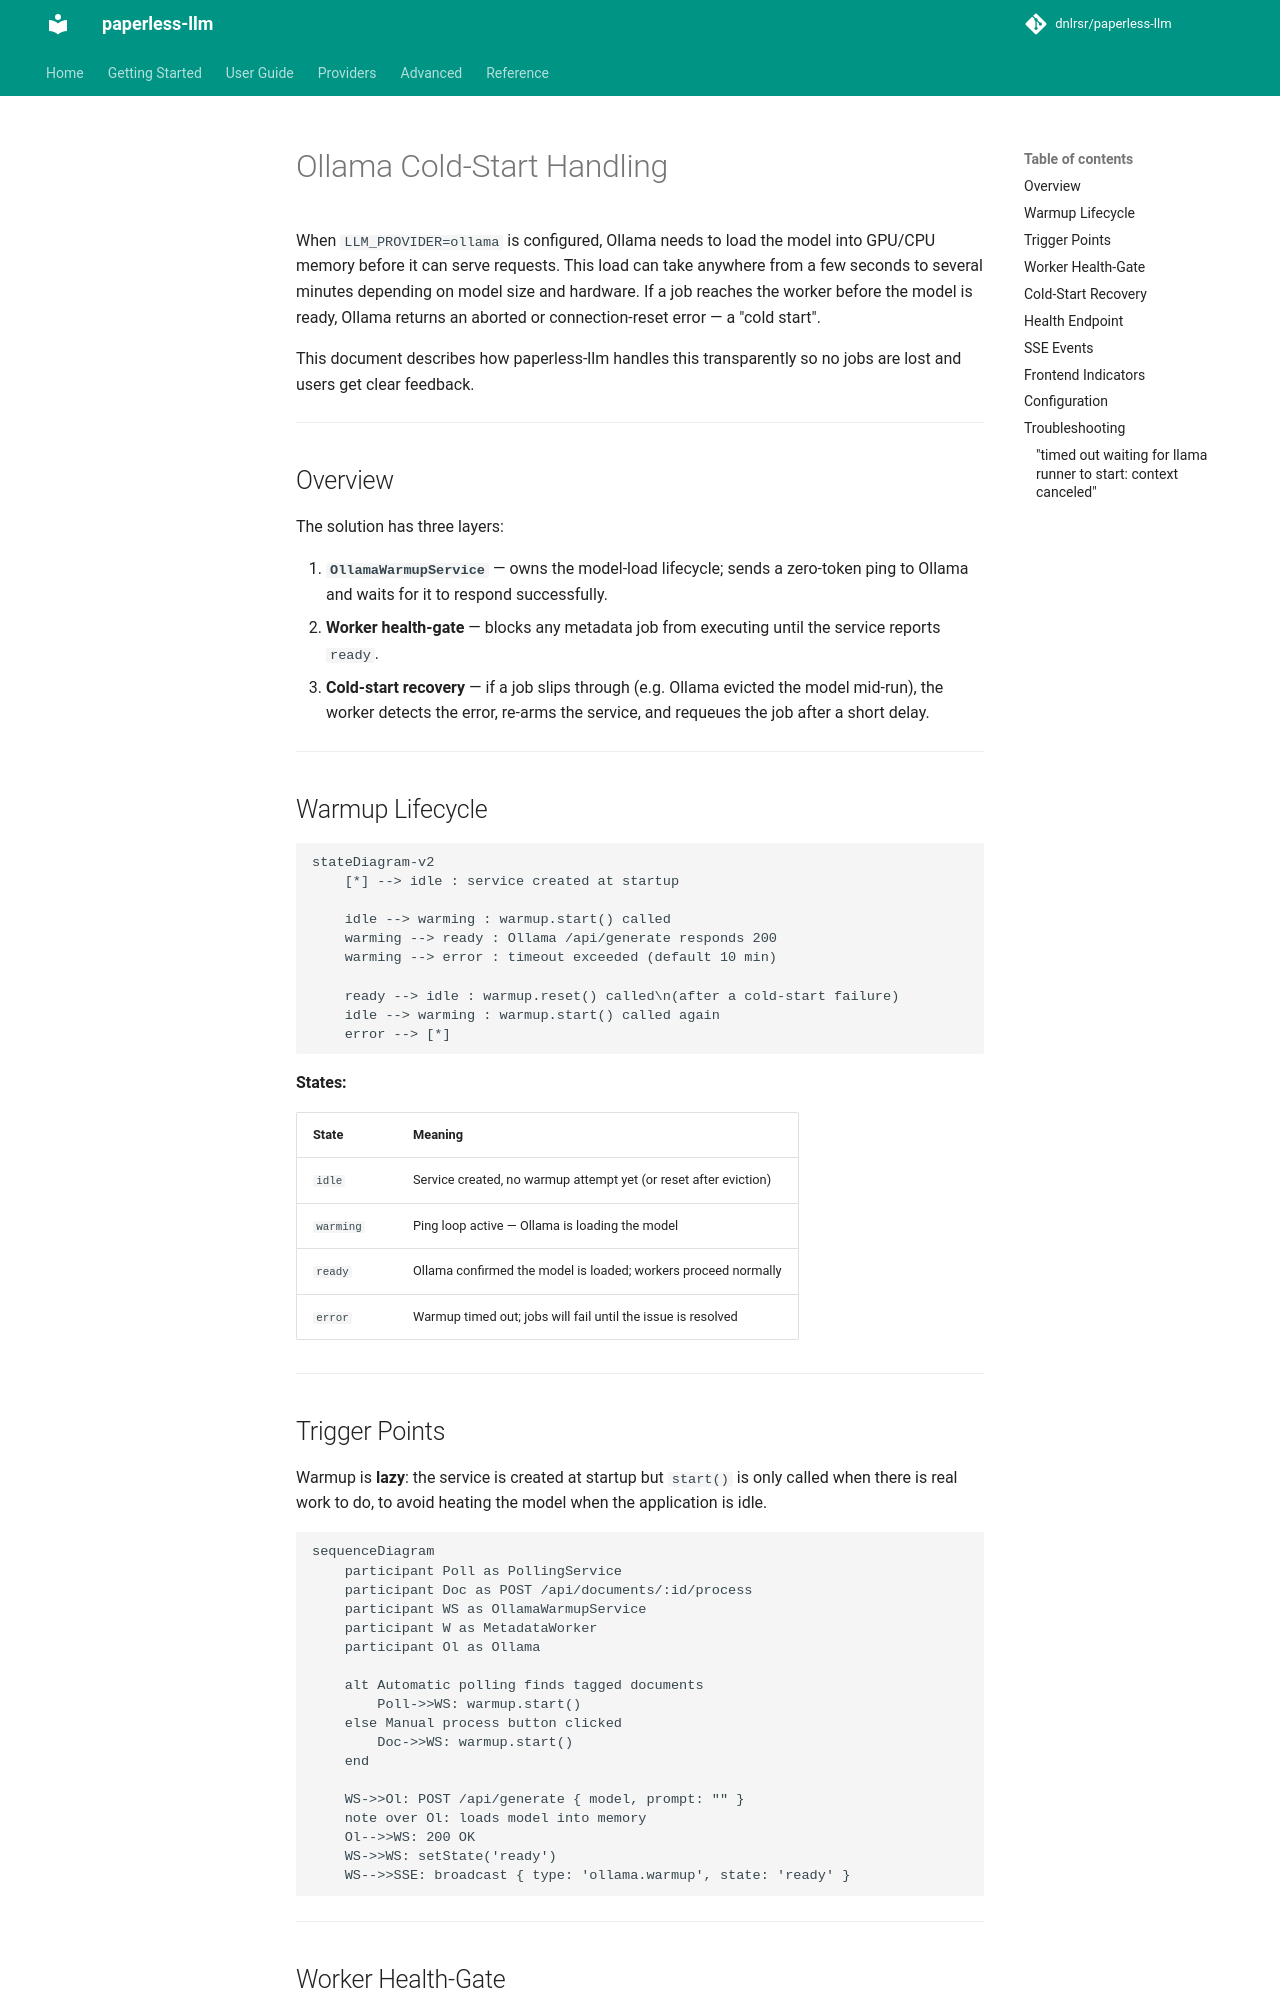

repository: dnlrsr/paperless-llm · page: ollama-cold-start/index.html · generator: mkdocs

# Ollama Cold-Start Handling

When `LLM_PROVIDER=ollama` is configured, Ollama needs to load the model into GPU/CPU memory before it can serve requests. This load can take anywhere from a few seconds to several minutes depending on model size and hardware. If a job reaches the worker before the model is ready, Ollama returns an aborted or connection-reset error — a "cold start".

This document describes how paperless-llm handles this transparently so no jobs are lost and users get clear feedback.

---

## Overview

The solution has three layers:

1. **`OllamaWarmupService`** — owns the model-load lifecycle; sends a zero-token ping to Ollama and waits for it to respond successfully.
2. **Worker health-gate** — blocks any metadata job from executing until the service reports `ready`.
3. **Cold-start recovery** — if a job slips through (e.g. Ollama evicted the model mid-run), the worker detects the error, re-arms the service, and requeues the job after a short delay.

---

## Warmup Lifecycle

```mermaid
stateDiagram-v2
    [*] --> idle : service created at startup

    idle --> warming : warmup.start() called
    warming --> ready : Ollama /api/generate responds 200
    warming --> error : timeout exceeded (default 10 min)

    ready --> idle : warmup.reset() called\n(after a cold-start failure)
    idle --> warming : warmup.start() called again
    error --> [*]
```

**States:**

| State | Meaning |
|-------|---------|
| `idle` | Service created, no warmup attempt yet (or reset after eviction) |
| `warming` | Ping loop active — Ollama is loading the model |
| `ready` | Ollama confirmed the model is loaded; workers proceed normally |
| `error` | Warmup timed out; jobs will fail until the issue is resolved |

---

## Trigger Points

Warmup is **lazy**: the service is created at startup but `start()` is only called when there is real work to do, to avoid heating the model when the application is idle.

```mermaid
sequenceDiagram
    participant Poll as PollingService
    participant Doc as POST /api/documents/:id/process
    participant WS as OllamaWarmupService
    participant W as MetadataWorker
    participant Ol as Ollama

    alt Automatic polling finds tagged documents
        Poll->>WS: warmup.start()
    else Manual process button clicked
        Doc->>WS: warmup.start()
    end

    WS->>Ol: POST /api/generate { model, prompt: "" }
    note over Ol: loads model into memory
    Ol-->>WS: 200 OK
    WS->>WS: setState('ready')
    WS-->>SSE: broadcast { type: 'ollama.warmup', state: 'ready' }
```

---
